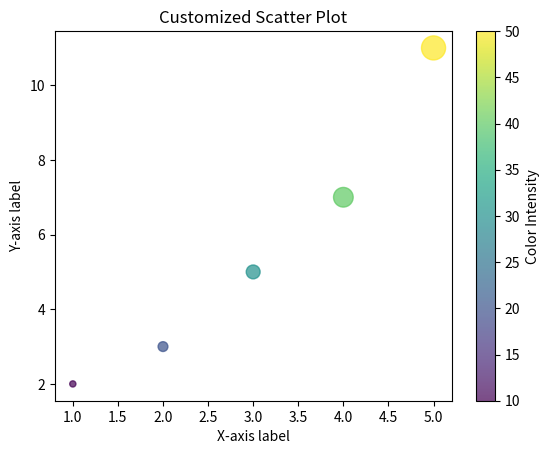

The script that saved this image:
import matplotlib.pyplot as plt
# Data for x and y axes
x = [1, 2, 3, 4, 5]
y = [2, 3, 5, 7, 11]
sizes = [20, 50, 100, 200, 300]  # Size of markers
colors = [10, 20, 30, 40, 50]    # Color values
# Create a scatter plot with custom size and color
plt.scatter(x, y, s=sizes, c=colors, cmap='viridis', alpha=0.7)
# Add colorbar for the colormap
plt.colorbar(label='Color Intensity')
# Add labels and title
plt.xlabel('X-axis label')
plt.ylabel('Y-axis label')
plt.title('Customized Scatter Plot')
# Display the plot
plt.show()
